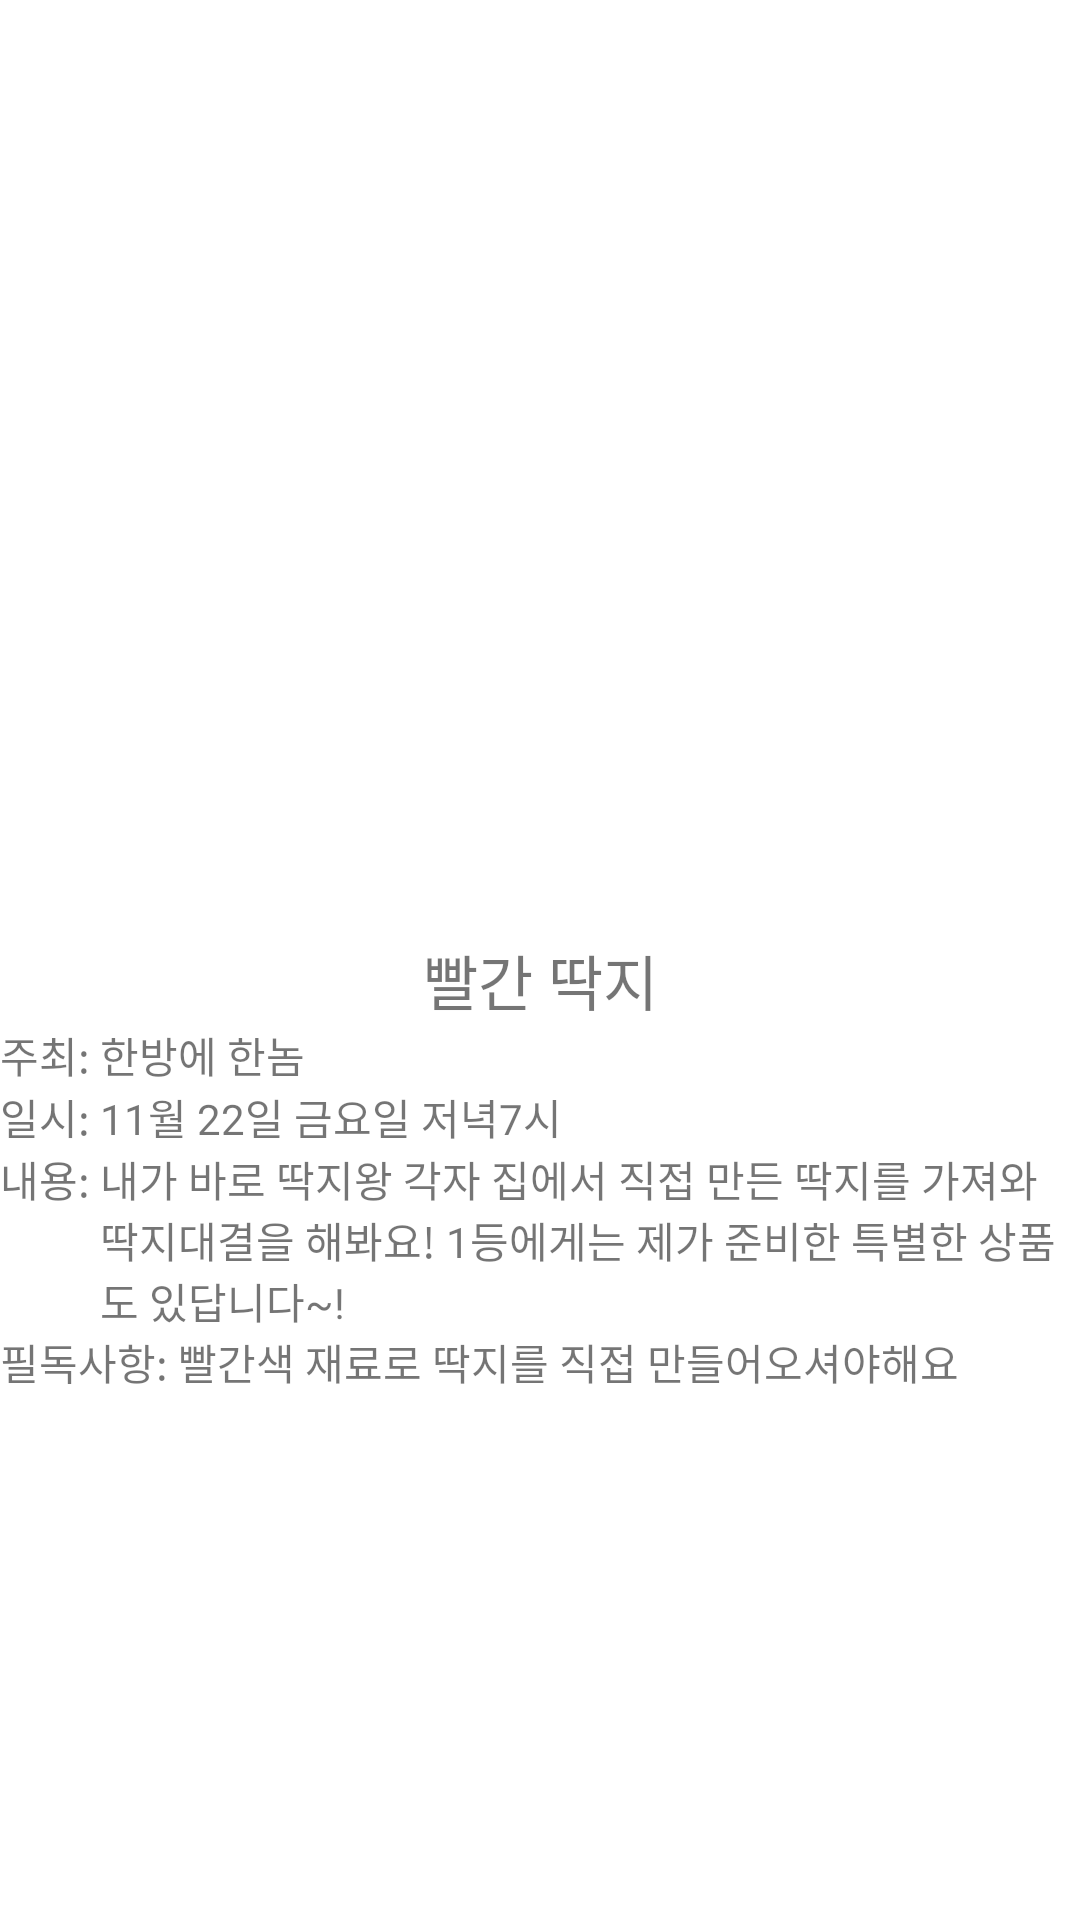

Layout XML and referenced resources for this Android screen:
<!-- AndroidManifest.xml: application theme AppTheme -->
<!-- res/layout/fragment_detail.xml -->
<?xml version="1.0" encoding="utf-8"?>
<LinearLayout xmlns:android="http://schemas.android.com/apk/res/android"
    xmlns:app="http://schemas.android.com/apk/res-auto"
    xmlns:tools="http://schemas.android.com/tools"
    android:layout_width="match_parent"
    android:layout_height="match_parent"
    tools:context=".DetailFragment"
    android:orientation="vertical">


    <ImageView
        android:id="@+id/detail_img"
        android:layout_width="257dp"
        android:layout_height="312dp"
        tools:layout_editor_absoluteX="77dp"
        tools:layout_editor_absoluteY="116dp"
        tools:src="@tools:sample/avatars" />

    <TextView
        android:id="@+id/detail_title"
        android:layout_width="match_parent"
        android:layout_height="wrap_content"
        android:text="빨간 딱지"
        tools:layout_editor_absoluteX="37dp"
        tools:layout_editor_absoluteY="477dp"
        android:textSize="20dp"
        android:gravity="center"/>
    <LinearLayout
        android:layout_width="match_parent"
        android:layout_height="wrap_content"
        android:orientation="vertical">
        <LinearLayout
            android:layout_width="wrap_content"
            android:layout_height="wrap_content"
            android:orientation="horizontal">
            <TextView
                android:layout_width="wrap_content"
                android:layout_height="wrap_content"
                android:text="주최: "
                tools:layout_editor_absoluteX="192dp"
                tools:layout_editor_absoluteY="504dp"></TextView>
            <TextView
                android:id="@+id/detail_host"
                android:layout_width="wrap_content"
                android:layout_height="wrap_content"
                android:text="한방에 한놈"></TextView>
        </LinearLayout>
        <LinearLayout
            android:layout_width="wrap_content"
            android:layout_height="wrap_content"
            android:orientation="horizontal">
            <TextView
                android:id="@+id/detail_date"
                android:layout_width="wrap_content"
                android:layout_height="wrap_content"
                android:text="일시: "
                tools:layout_editor_absoluteX="192dp"
                tools:layout_editor_absoluteY="504dp"></TextView>
            <TextView
                android:layout_width="wrap_content"
                android:layout_height="wrap_content"
                android:text="11월 22일 금요일 저녁7시"></TextView>
        </LinearLayout>
        <LinearLayout
            android:layout_width="wrap_content"
            android:layout_height="wrap_content"
            android:orientation="horizontal">
            <TextView
                android:id="@+id/detail_txt"
                android:layout_width="wrap_content"
                android:layout_height="wrap_content"
                android:text="내용: "
                tools:layout_editor_absoluteX="192dp"
                tools:layout_editor_absoluteY="504dp"></TextView>
            <TextView
                android:layout_width="wrap_content"
                android:layout_height="wrap_content"
                android:text="내가 바로 딱지왕 각자 집에서 직접 만든 딱지를 가져와 딱지대결을 해봐요! 1등에게는 제가 준비한 특별한 상품도 있답니다~!"></TextView>
        </LinearLayout>
        <LinearLayout
            android:layout_width="wrap_content"
            android:layout_height="wrap_content"
            android:orientation="horizontal">
            <TextView
                android:id="@+id/detail_caution"
                android:layout_width="wrap_content"
                android:layout_height="wrap_content"
                android:text="필독사항: "
                tools:layout_editor_absoluteX="192dp"
                tools:layout_editor_absoluteY="504dp"></TextView>
            <TextView
                android:layout_width="wrap_content"
                android:layout_height="wrap_content"
                android:text="빨간색 재료로 딱지를 직접 만들어오셔야해요"></TextView>
        </LinearLayout>

    </LinearLayout>


</LinearLayout>
<!-- resources referenced by this layout -->
<resources>
  <style name="AppTheme" parent="Theme.MaterialComponents.Light.NoActionBar">
          
          <item name="colorPrimary">@color/colorPrimary</item>
          <item name="colorPrimaryDark">@color/colorPrimaryDark</item>
          <item name="colorAccent">@color/colorAccent</item>
          <item name="android:windowDrawsSystemBarBackgrounds">true</item>
          <item name="android:windowTranslucentStatus">false</item>
          <item name="android:windowLightStatusBar">true</item>
          <item name="android:windowContentOverlay">@null</item>
          <item name="android:statusBarColor">@android:color/transparent</item>
      </style>
  <color name="colorPrimary">#625fdb</color>
  <color name="colorPrimaryDark">#00574B</color>
  <color name="colorAccent">#D81B60</color>
</resources>
